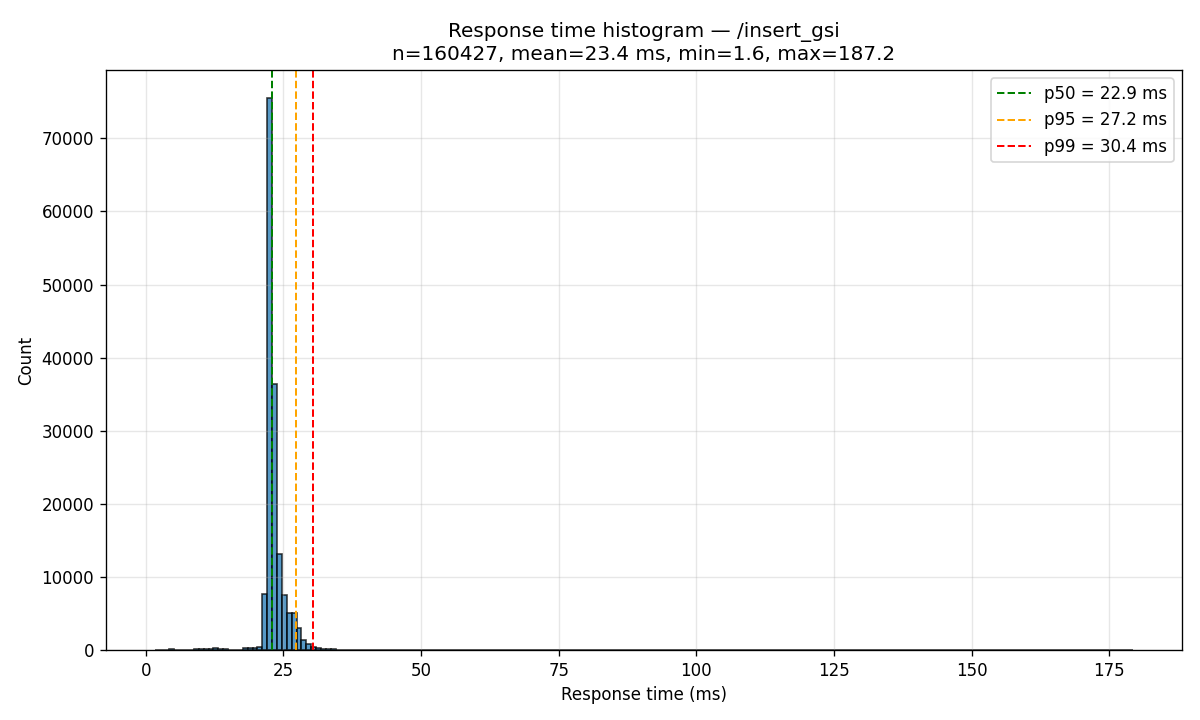

Values plotted in this chart, from the file beside it:
bin_left_ms, bin_right_ms, count
1.631, 2.520, 15
2.520, 3.408, 41
3.408, 4.296, 74
4.296, 5.185, 89
5.185, 6.073, 41
6.073, 6.962, 26
6.962, 7.850, 22
7.850, 8.738, 31
8.738, 9.627, 83
9.627, 10.52, 113
10.52, 11.4, 213
11.4, 12.29, 213
12.29, 13.18, 216
13.18, 14.07, 189
14.07, 14.96, 106
14.96, 15.85, 70
15.85, 16.73, 48
16.73, 17.62, 68
17.62, 18.51, 252
18.51, 19.4, 242
19.4, 20.29, 245
20.29, 21.18, 443
21.18, 22.06, 7621
22.06, 22.95, 75560
22.95, 23.84, 36351
23.84, 24.73, 13206
24.73, 25.62, 7529
25.62, 26.5, 5122
26.5, 27.39, 5128
27.39, 28.28, 3047
28.28, 29.17, 1433
29.17, 30.06, 782
30.06, 30.95, 464
30.95, 31.84, 336
31.84, 32.72, 174
32.72, 33.61, 136
33.61, 34.5, 122
34.5, 35.39, 70
35.39, 36.28, 72
36.28, 37.16, 65
37.16, 38.05, 33
38.05, 38.94, 13
38.94, 39.83, 17
39.83, 40.72, 16
40.72, 41.61, 7
41.61, 42.49, 3
42.49, 43.38, 4
43.38, 44.27, 5
44.27, 45.16, 7
45.16, 46.05, 6
46.05, 46.94, 3
46.94, 47.83, 2
47.83, 48.71, 3
48.71, 49.6, 1
49.6, 50.49, 0
50.49, 51.38, 2
51.38, 52.27, 1
52.27, 53.16, 2
53.16, 54.04, 2
54.04, 54.93, 2
... 140 more rows
